The GitHub repository Ibad2004/plant_Disease_detection contains a labelled image folder "dataset_split" with 15 categories: pepper bell bacterial spot, pepper bell healthy, potato early blight, potato late blight, potato healthy, tomato bacterial spot, tomato early blight, tomato late blight, tomato leaf mold, tomato septoria leaf spot, tomato two-spotted spider mite, tomato target spot, tomato yellow leaf curl virus, tomato mosaic virus, tomato healthy. Examples follow, each with its label.

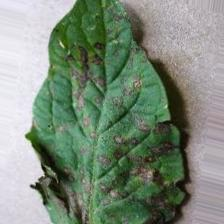
Label: tomato early blight

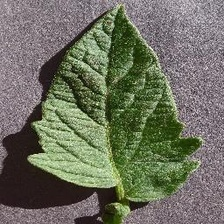
Label: tomato healthy

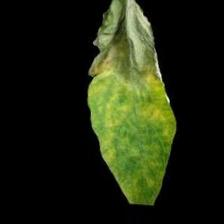
Label: tomato late blight

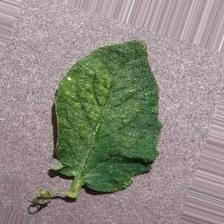
Label: tomato two-spotted spider mite

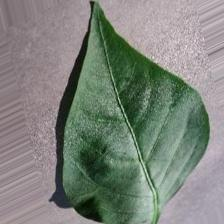
Label: pepper bell healthy

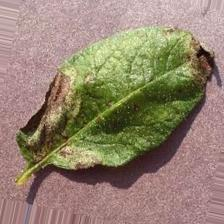
Label: potato late blight
